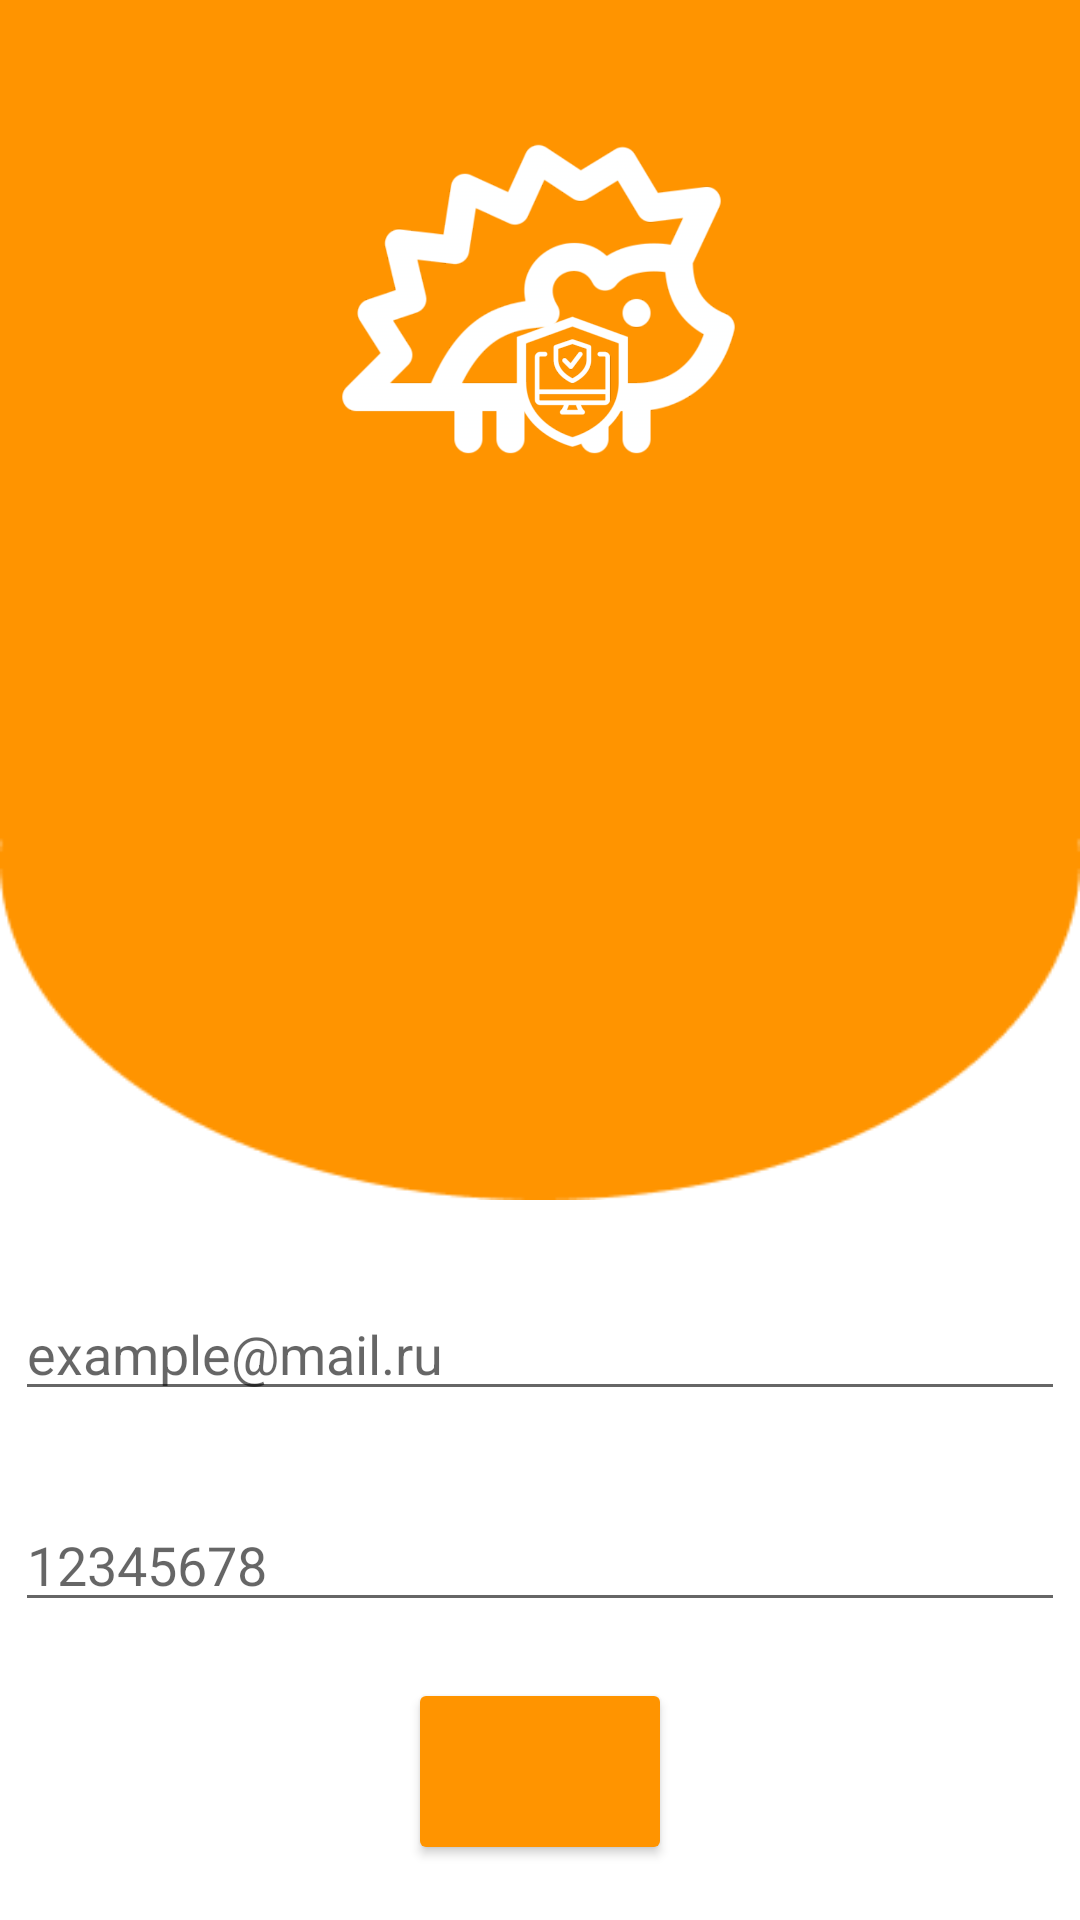

Produce the Android XML layout that renders to this screen, including the resource entries it uses.
<!-- AndroidManifest.xml: application theme Theme.IozhProject -->
<!-- res/layout/fragment_login.xml -->
<?xml version="1.0" encoding="utf-8"?>
<androidx.constraintlayout.widget.ConstraintLayout xmlns:android="http://schemas.android.com/apk/res/android"
    xmlns:app="http://schemas.android.com/apk/res-auto"
    xmlns:tools="http://schemas.android.com/tools"
    android:layout_width="match_parent"
    android:layout_height="match_parent"
    android:animateLayoutChanges="true">



    <ImageView
        android:id="@+id/imageView"
        android:layout_width="match_parent"
        android:scaleType="fitXY"
        android:layout_height="400dp"
        app:layout_constraintEnd_toEndOf="parent"
        app:layout_constraintStart_toStartOf="parent"
        app:layout_constraintTop_toTopOf="parent"
        app:srcCompat="@drawable/login_background" />

    <LinearLayout
        xmlns:android="http://schemas.android.com/apk/res/android"
        xmlns:app="http://schemas.android.com/apk/res-auto"
        android:layout_width="wrap_content"
        android:layout_height="wrap_content"
        android:orientation="vertical"
        android:gravity="center">

        <ImageView
            android:id="@+id/login_back_text"
            android:layout_width="wrap_content"
            android:layout_height="150dp"
            android:layout_marginBottom="16dp"
            android:layout_marginTop="20dp"
            app:srcCompat="@drawable/while_iozh_logo" />

        <TextView
            android:id="@+id/title"
            android:gravity="center"
            android:layout_width="wrap_content"
            android:layout_height="wrap_content"
            android:textSize="60dp"
            android:textAppearance="@style/TextAppearance.AppCompat.Display1"
            tools:text="Привет!"
            style="@style/customtext"
            android:textColor="@color/white"/>

    </LinearLayout>


    <EditText
        android:id="@+id/login"
        android:layout_width="350dp"
        android:layout_height="wrap_content"
        android:hint="@string/login_hint"
        android:inputType="textEmailAddress"
        app:layout_constraintBottom_toTopOf="@+id/password"
        app:layout_constraintEnd_toEndOf="parent"
        app:layout_constraintStart_toStartOf="parent"
        app:layout_constraintTop_toBottomOf="@+id/imageView" />

    <EditText
        android:id="@+id/password"
        android:layout_width="350dp"
        android:layout_height="wrap_content"
        android:hint="@string/password_hint"
        android:inputType="textPassword"
        app:layout_constraintBottom_toBottomOf="parent"
        app:layout_constraintEnd_toEndOf="parent"
        app:layout_constraintStart_toStartOf="parent"
        app:layout_constraintTop_toBottomOf="@+id/imageView" />

    <Button
        android:id="@+id/confirm"
        android:layout_width="wrap_content"
        android:layout_height="wrap_content"
        android:backgroundTint="@color/gold"
        app:layout_constraintBottom_toBottomOf="parent"
        app:layout_constraintEnd_toEndOf="parent"
        app:layout_constraintStart_toStartOf="parent"
        app:layout_constraintTop_toBottomOf="@+id/password"
        app:cornerRadius="50dp"
        tools:text="Далее"
        style="@style/customtext"
        android:textColor="@color/white"
        android:textSize="24dp"
        android:padding="15dp"/>

</androidx.constraintlayout.widget.ConstraintLayout>
<!-- resources referenced by this layout -->
<resources>
  <color name="gold">#FF9400</color>
  <color name="white">#FFFFFFFF</color>
  <!-- drawable login_background: png bitmap (drawable, 3820 bytes) -->
  <!-- drawable while_iozh_logo: png bitmap (drawable, 329872 bytes) -->
  <string name="login_hint">example@mail.ru</string>
  <string name="password_hint">12345678</string>
  <style name="customtext" parent="TextAppearance.AppCompat.Display1">
          <item name="android:textStyle">bold</item>
      </style>
  <style name="Theme.IozhProject" parent="Theme.MaterialComponents.DayNight.DarkActionBar">
          
          <item name="colorPrimary">@color/purple_500</item>
          <item name="colorPrimaryVariant">@color/purple_700</item>
          <item name="colorOnPrimary">@color/white</item>
          
          <item name="colorSecondary">@color/teal_200</item>
          <item name="colorSecondaryVariant">@color/teal_700</item>
          <item name="colorOnSecondary">@color/black</item>
          
          <item name="android:statusBarColor">@color/black</item>
          
      </style>
  <color name="purple_500">#FF6200EE</color>
  <color name="purple_700">#FF3700B3</color>
  <color name="teal_200">#FF03DAC5</color>
  <color name="teal_700">#FF018786</color>
  <color name="black">#FF000000</color>
</resources>
